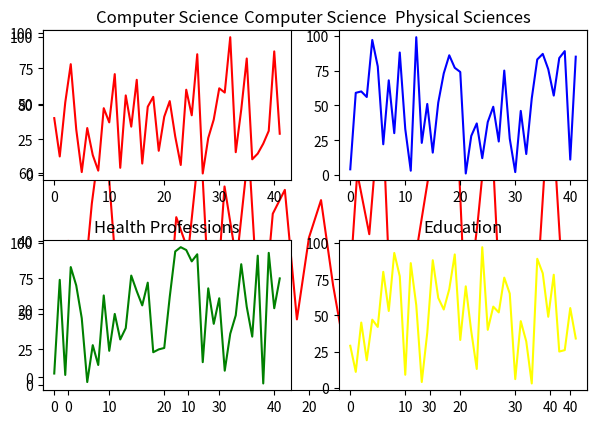

Recreate this plot in Python.
# Create a figure with 2x2 subplot layout and make the top left subplot active
import matplotlib.pyplot as plt
import random

a = 1970
b = 2012
year =  ([i for i in range(b - a)])

computer_science = random.sample(range(1, 100), (b-a))
physical_science = random.sample(range(1, 100), (b-a))
health = random.sample(range(1, 100), (b-a))
education = random.sample(range(1, 100), (b-a))

print (computer_science)
print ('--------------------------------------------')
print (physical_science)
print ('--------------------------------------------')
print (health)
print ('--------------------------------------------')
print (education)


# Plot in red the % of degrees awarded to women in Computer Science
plt.plot(year, computer_science, color='red')
plt.title('Computer Science')
plt.subplot(2, 2, 1)# Make the bottom left subplot active in the current 2x2 subplot grid

# Plot in red the % of degrees awarded to women in Computer Science
plt.plot(year, computer_science, color='red')
plt.title('Computer Science')
plt.subplot(2, 2, 2)# Make the bottom left subplot active in the current 2x2 subplot grid

# Plot in blue the % of degrees awarded to women in the Physical Sciences
plt.plot(year, physical_science, color='blue')
plt.title('Physical Sciences')
plt.subplot(2, 2, 3)# Make the top right subplot active in the current 2x2 subplot grid


# Plot in green the % of degrees awarded to women in Health Professions
plt.plot(year, health, color='green')
plt.title('Health Professions')
plt.subplot(2, 2, 4)# Make the bottom right subplot active in the current 2x2 subplot grid


# Plot in yellow the % of degrees awarded to women in Education
plt.plot(year, education, color='yellow')
plt.title('Education')
plt.subplot(2, 2, 4)# Make the bottom right subplot active in the current 2x2 subplot grid

# Improve the spacing between subplots and display them
plt.tight_layout()
plt.show()
